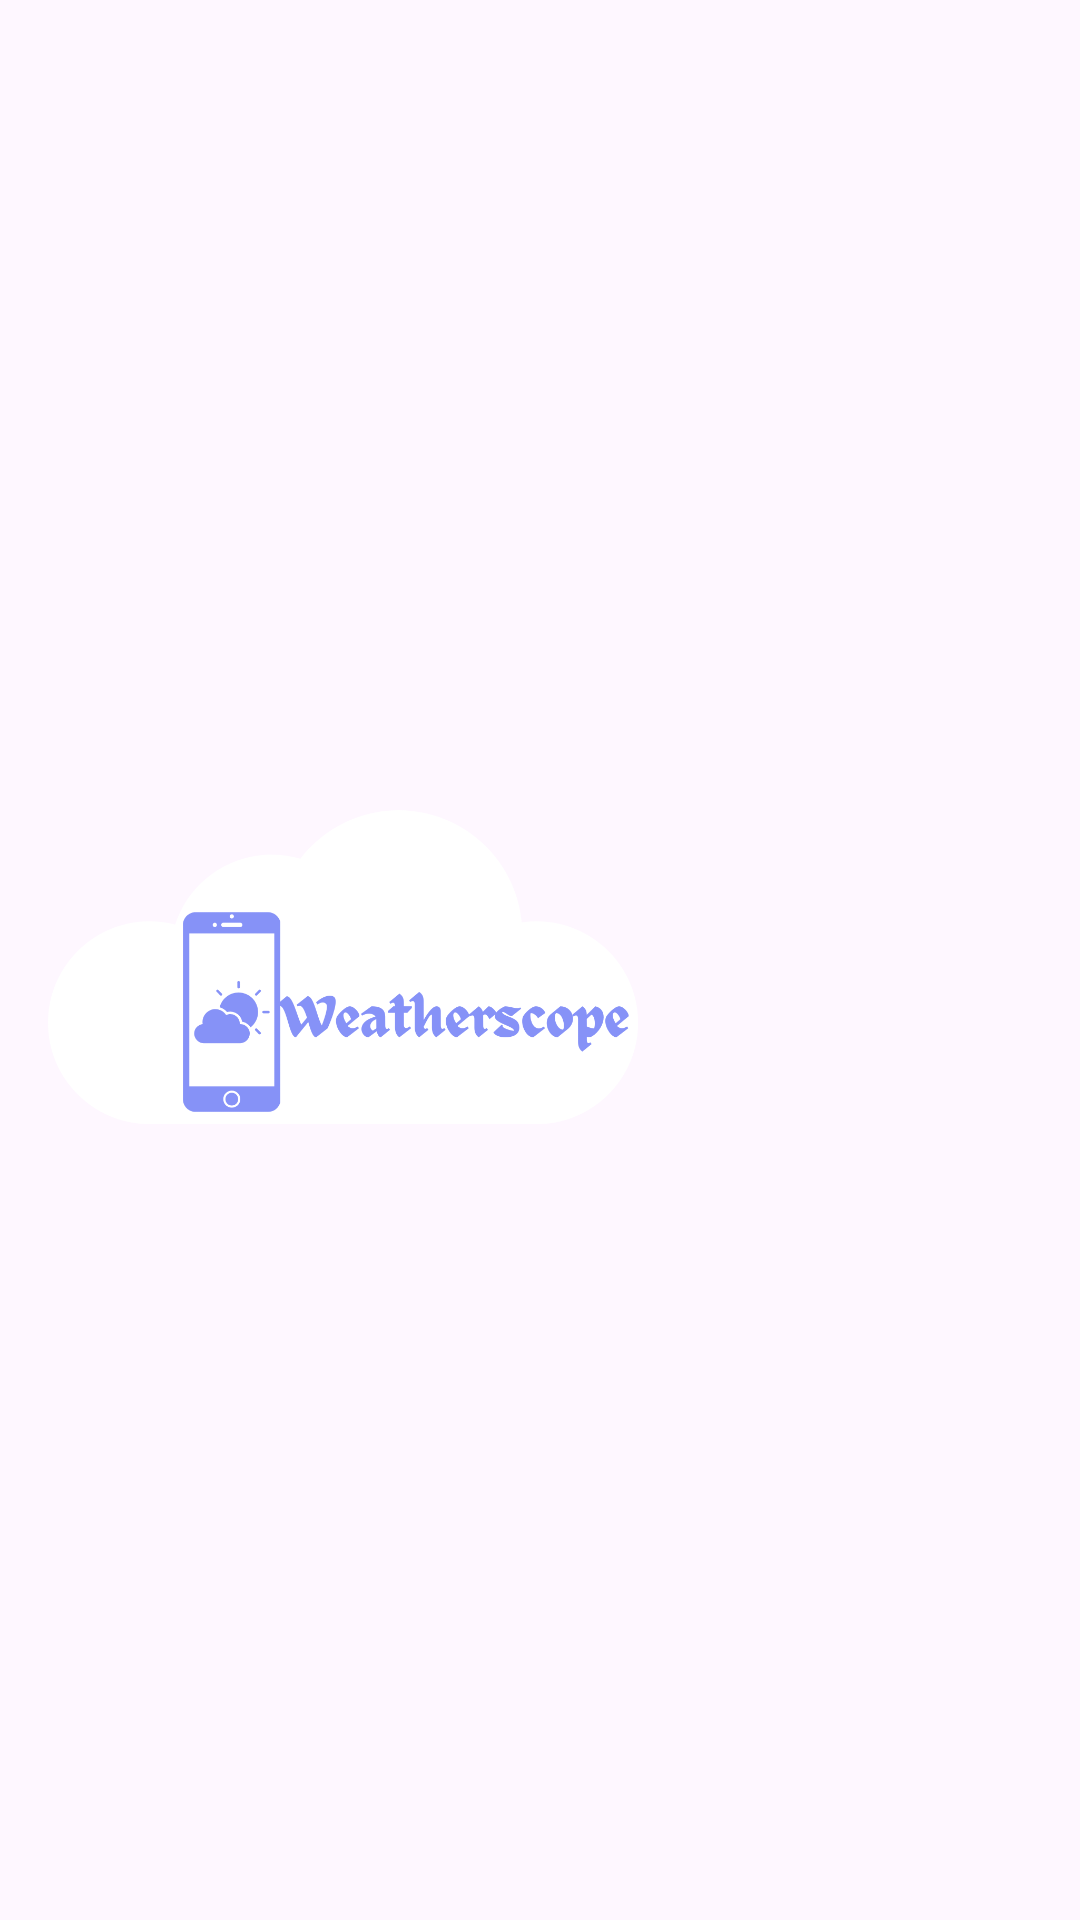

Here is an Android app screen rendered from its layout file. Give the layout XML and the strings, colors and styles it references.
<!-- AndroidManifest.xml: application theme Theme.Weatherscope -->
<!-- res/layout/nav_header.xml -->
<?xml version="1.0" encoding="utf-8"?>
<LinearLayout xmlns:android="http://schemas.android.com/apk/res/android"
    xmlns:app="http://schemas.android.com/apk/res-auto"
    xmlns:tools="http://schemas.android.com/tools"
    android:orientation="vertical"
    android:layout_width="match_parent"
    android:layout_height="170dp"
    android:gravity="bottom"
    android:padding="16dp"
    android:background="@drawable/headerbkg"
    android:theme="@style/ThemeOverlay.AppCompat.Dark">


    <androidx.constraintlayout.widget.ConstraintLayout
        android:layout_width="match_parent"
        android:layout_height="match_parent">

        <ImageView
            android:layout_width="200dp"
            android:layout_height="wrap_content"
            android:layout_marginTop="8dp"
            android:src="@drawable/weatherscope_logo"
            app:layout_constraintStart_toStartOf="parent"
            app:layout_constraintTop_toTopOf="parent" />
    </androidx.constraintlayout.widget.ConstraintLayout>

</LinearLayout>
<!-- resources referenced by this layout -->
<resources>
  <!-- drawable weatherscope_logo: png bitmap (drawable, 42736 bytes) -->
  <style name="Theme.Weatherscope" parent="Base.Theme.Weatherscope" />
  <style name="Base.Theme.Weatherscope" parent="Theme.Material3.DayNight">
          
          
          <item name="colorPrimary">@color/lavender</item>
          <item name="colorPrimaryVariant">@color/lavender</item>
          <item name="android:textColor">#000000</item>
      </style>
  <color name="lavender">#8692f7</color>
</resources>
